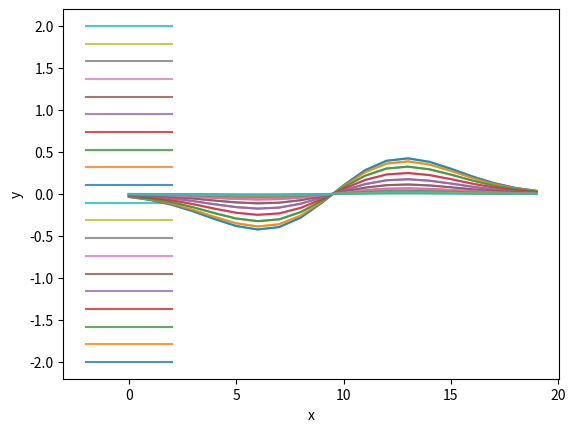

Write the Python code that produced this figure.

# -*- coding: utf-8 -*-
"""
Spyder Editor

This is a temporary script file.
"""
# -*- coding: utf-8 -*-
import numpy as np
import matplotlib.pyplot as plt


x,y=np.mgrid[-2:2:20j,-2:2:20j]
z=x*np.exp(-x**2-y**2) 
ax=plt.subplot(111)
ax.plot(x,y,z,alpha=0.8)
ax.set_xlabel('x')
ax.set_ylabel('y')


plt.show()
